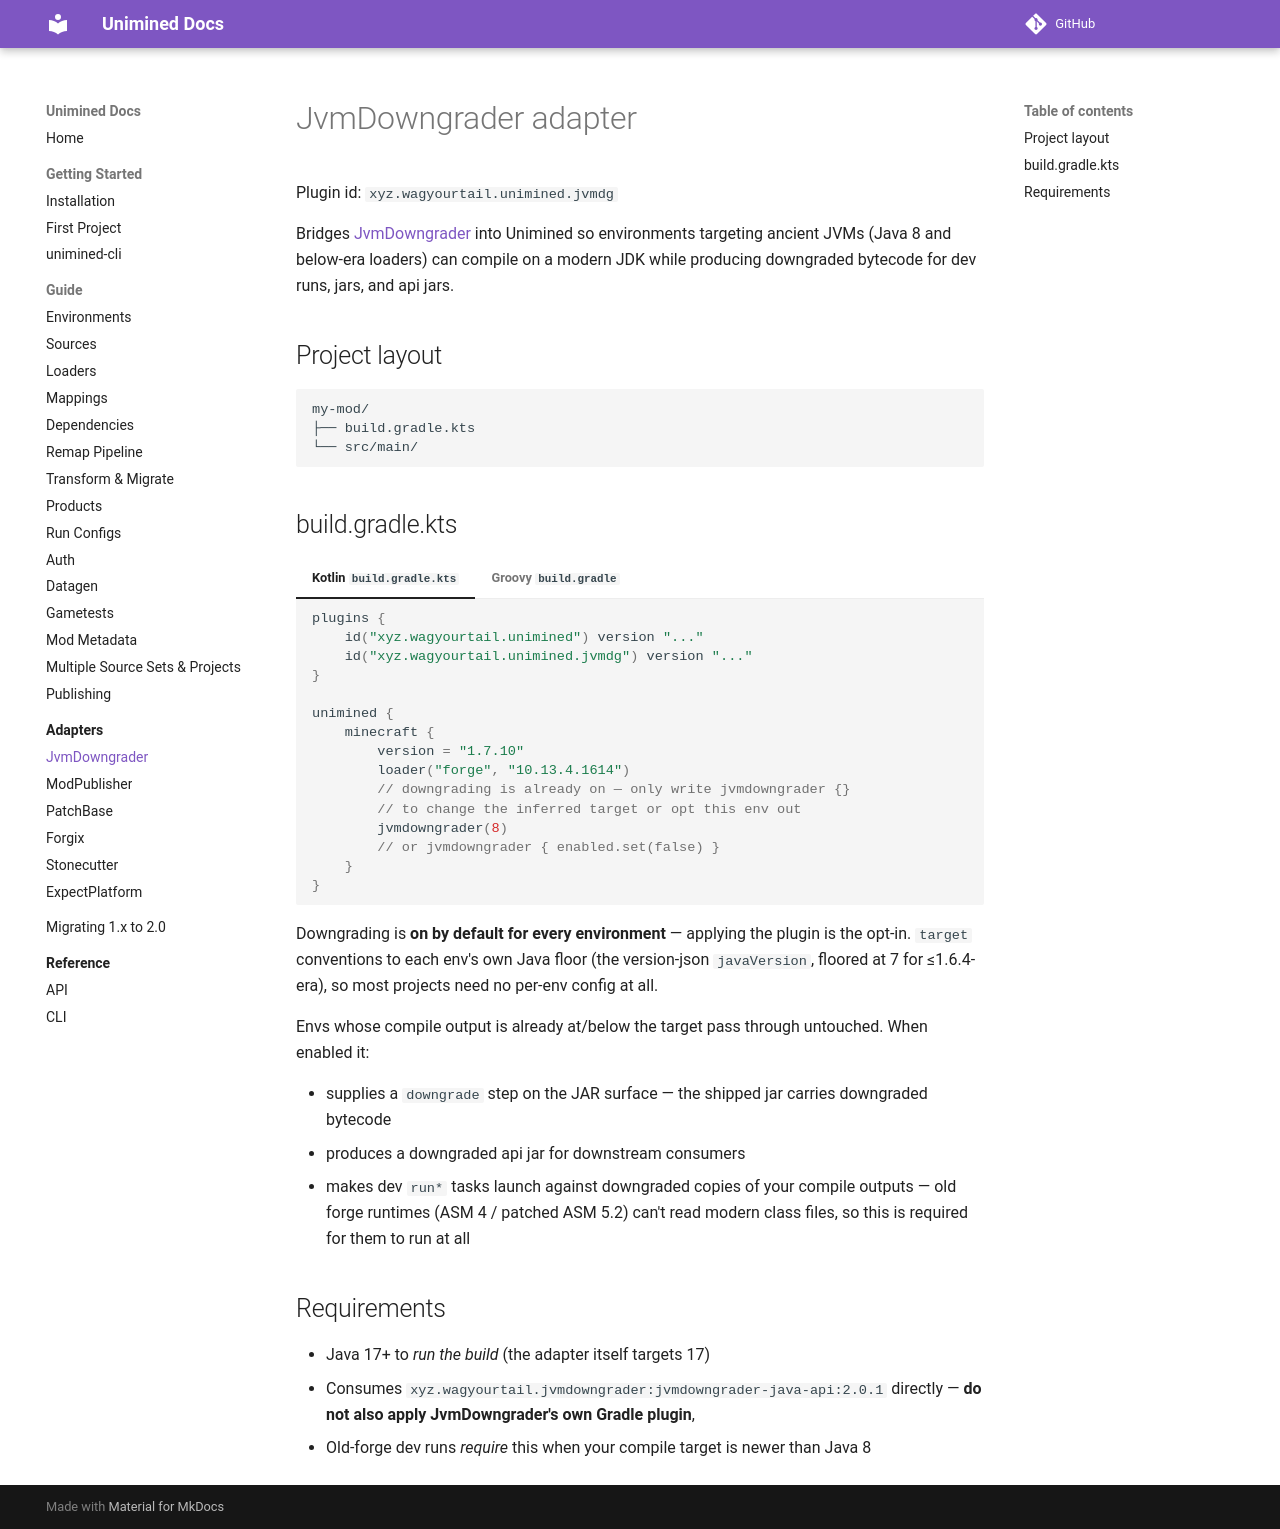

repository: unimined/Unimined · page: docs/2.0.0/adapters/jvmdg/index.html · generator: mkdocs

# JvmDowngrader adapter

Plugin id: `xyz.wagyourtail.unimined.jvmdg`

Bridges [JvmDowngrader](https://github.com/unimined/JvmDowngrader)
into Unimined so environments targeting ancient JVMs (Java 8 and
below-era loaders) can compile on a modern JDK while producing
downgraded bytecode for dev runs, jars, and api jars.

## Project layout

```text
my-mod/
├── build.gradle.kts
└── src/main/
```

## build.gradle.kts

=== "Kotlin `build.gradle.kts`"
    ```kotlin
    plugins {
        id("xyz.wagyourtail.unimined") version "..."
        id("xyz.wagyourtail.unimined.jvmdg") version "..."
    }

    unimined {
        minecraft {
            version = "1.7.10"
            loader("forge", "10.13.4.1614")
            // downgrading is already on — only write jvmdowngrader {}
            // to change the inferred target or opt this env out
            jvmdowngrader(8)
            // or jvmdowngrader { enabled.set(false) }
        }
    }
    ```

=== "Groovy `build.gradle`"
    ```groovy
    plugins {
        id 'xyz.wagyourtail.unimined' version '...'
        id 'xyz.wagyourtail.unimined.jvmdg' version '...'
    }

    unimined {
        minecraft {
            version.set("1.7.10")
            loader("forge", "10.13.4.1614")
            // downgrading is already on — only write jvmdowngrader {}
            // to change the inferred target or opt this env out
            jvmdowngrader { target.set(8) }
            // or jvmdowngrader { enabled.set(false) }
        }
    }
    ```

Downgrading is **on by default for every environment** — applying
the plugin is the opt-in. `target` conventions to each env's own
Java floor (the version-json `javaVersion`, floored at 7 for
≤1.6.4-era), so most projects need no per-env config at all.

Envs whose compile output is already at/below the target pass
through untouched. When enabled it:

- supplies a `downgrade` step on the JAR surface — the shipped jar
  carries downgraded bytecode
- produces a downgraded api jar for downstream consumers
- makes dev `run*` tasks launch against downgraded copies of your
  compile outputs — old forge runtimes (ASM 4 / patched ASM 5.2)
  can't read modern class files, so this is required for them to
  run at all

## Requirements

- Java 17+ to *run the build* (the adapter itself targets 17)
- Consumes `xyz.wagyourtail.jvmdowngrader:jvmdowngrader-java-api:2.0.1`
  directly — **do not also apply JvmDowngrader's own Gradle plugin**,
- Old-forge dev runs *require* this when your compile target is
  newer than Java 8
